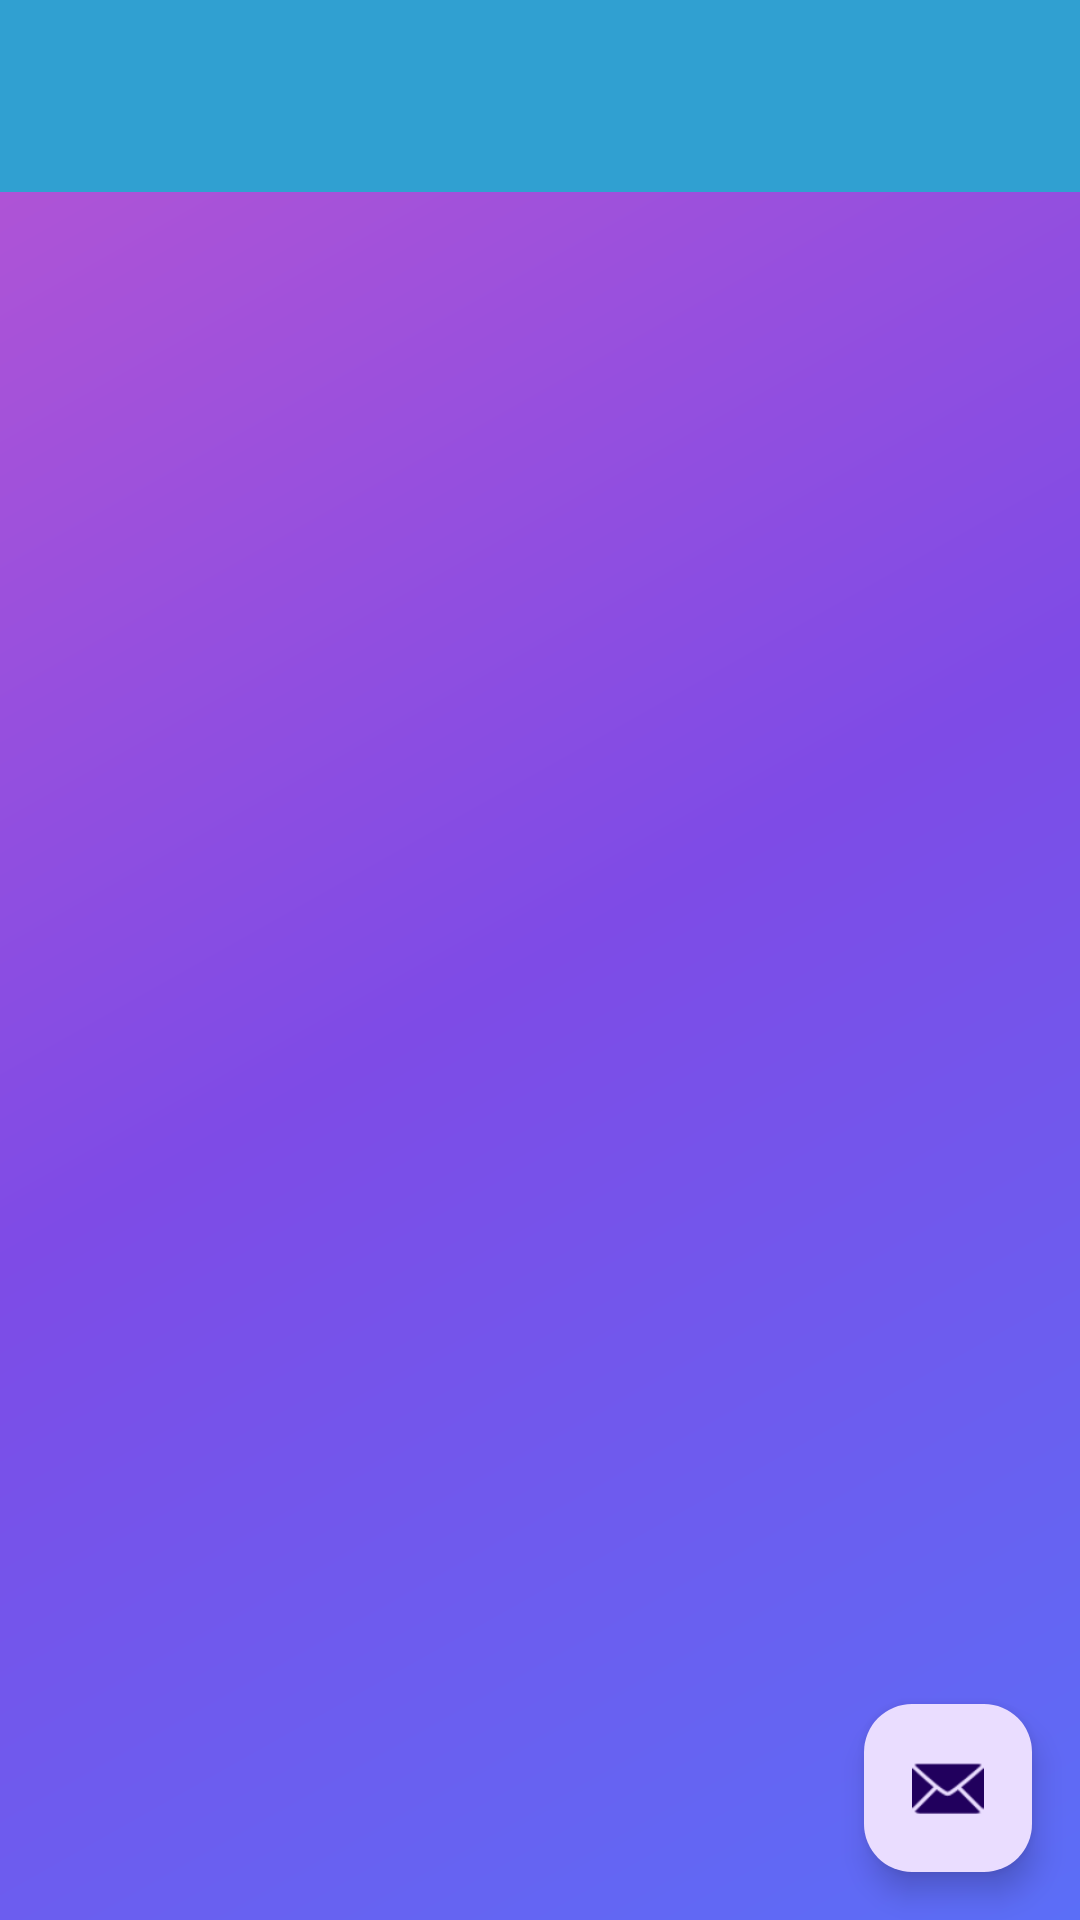

Here is an Android app screen rendered from its layout file. Give the layout XML and the strings, colors and styles it references.
<!-- AndroidManifest.xml: application theme Theme.CampusExpense -->
<!-- res/layout/app_bar_main.xml -->
<?xml version="1.0" encoding="utf-8"?>
<androidx.coordinatorlayout.widget.CoordinatorLayout xmlns:android="http://schemas.android.com/apk/res/android"
    xmlns:app="http://schemas.android.com/apk/res-auto"
    xmlns:tools="http://schemas.android.com/tools"
    android:layout_width="match_parent"
    android:layout_height="match_parent"
    tools:context=".MainActivity">

    
    <com.google.android.material.appbar.AppBarLayout
        android:layout_width="match_parent"
        android:layout_height="wrap_content"
        android:theme="@style/Theme.CampusExpense.AppBarOverlay"
        android:elevation="0dp">

        <androidx.appcompat.widget.Toolbar
            android:id="@+id/toolbar"
            android:layout_width="match_parent"
            android:layout_height="?attr/actionBarSize"
            android:background="?attr/colorPrimary"
            app:popupTheme="@style/Theme.CampusExpense.PopupOverlay" />
    </com.google.android.material.appbar.AppBarLayout>

    
    <include layout="@layout/content_main" />

    
    <com.google.android.material.floatingactionbutton.FloatingActionButton
        android:id="@+id/fab"
        android:layout_width="wrap_content"
        android:layout_height="wrap_content"
        android:layout_gravity="bottom|end"
        android:layout_marginEnd="16dp"
        android:layout_marginBottom="16dp"
        android:contentDescription="@string/fab_desc"
        app:srcCompat="@android:drawable/ic_dialog_email" />


</androidx.coordinatorlayout.widget.CoordinatorLayout>
<!-- res/layout/content_main.xml (included above) -->
<?xml version="1.0" encoding="utf-8"?>
<androidx.constraintlayout.widget.ConstraintLayout xmlns:android="http://schemas.android.com/apk/res/android"
    xmlns:app="http://schemas.android.com/apk/res-auto"
    xmlns:tools="http://schemas.android.com/tools"
    android:layout_width="match_parent"
    android:layout_height="match_parent"
    app:layout_behavior="@string/appbar_scrolling_view_behavior"
    tools:showIn="@layout/app_bar_main">

    <FrameLayout
        android:id="@+id/main_content"
        android:layout_width="match_parent"
        android:layout_height="match_parent"
        app:layout_constraintLeft_toLeftOf="parent"
        app:layout_constraintRight_toRightOf="parent"
        app:layout_constraintTop_toTopOf="parent"
        app:layout_constraintBottom_toBottomOf="parent" />

</androidx.constraintlayout.widget.ConstraintLayout>
<!-- resources referenced by this layout -->
<resources>
  <string name="fab_desc">Send email</string>
  <style name="Theme.CampusExpense.AppBarOverlay" parent="ThemeOverlay.Material3.ActionBar">
          <item name="colorPrimary">@color/colorPrimary</item>
          <item name="colorPrimaryVariant">@color/colorPrimaryLight</item>
          <item name="colorOnPrimary">@color/white</item>
          <item name="android:textColorPrimary">@color/white</item>
      </style>
  <style name="Theme.CampusExpense.PopupOverlay" parent="ThemeOverlay.Material3.Light" />
  <style name="Theme.CampusExpense" parent="Theme.Material3.DayNight.NoActionBar">
          
          <item name="colorPrimary">@color/colorPrimary</item>
          <item name="colorOnPrimary">@color/white</item>
  
          
          <item name="colorSecondary">@color/teal_200</item>
          <item name="colorOnSecondary">@color/black</item>
  
          
          <item name="android:statusBarColor">@color/galaxy_blue</item>
          <item name="android:windowLightStatusBar">false</item>
  
          
          <item name="android:windowBackground">@drawable/gradient_background</item>
          <item name="android:textColorPrimary">@color/white</item>
      </style>
  <color name="colorPrimary">#30A0D1</color>
  <color name="colorPrimaryLight">#00CCCC</color>
  <color name="white">#FFFFFF</color>
  <color name="teal_200">#B755D3</color>
  <color name="black">#000000</color>
  <color name="galaxy_blue">#0000CC</color>
  <!-- drawable gradient_background (drawable) -->
  <?xml version="1.0" encoding="utf-8"?>
  <shape xmlns:android="http://schemas.android.com/apk/res/android"
      android:shape="rectangle">
      <gradient
          android:angle="135"
          android:endColor="#B755D3"
          android:centerColor="#7E4BE6"
          android:startColor="#5B6EF7"
          android:type="linear" />
  </shape>
</resources>
